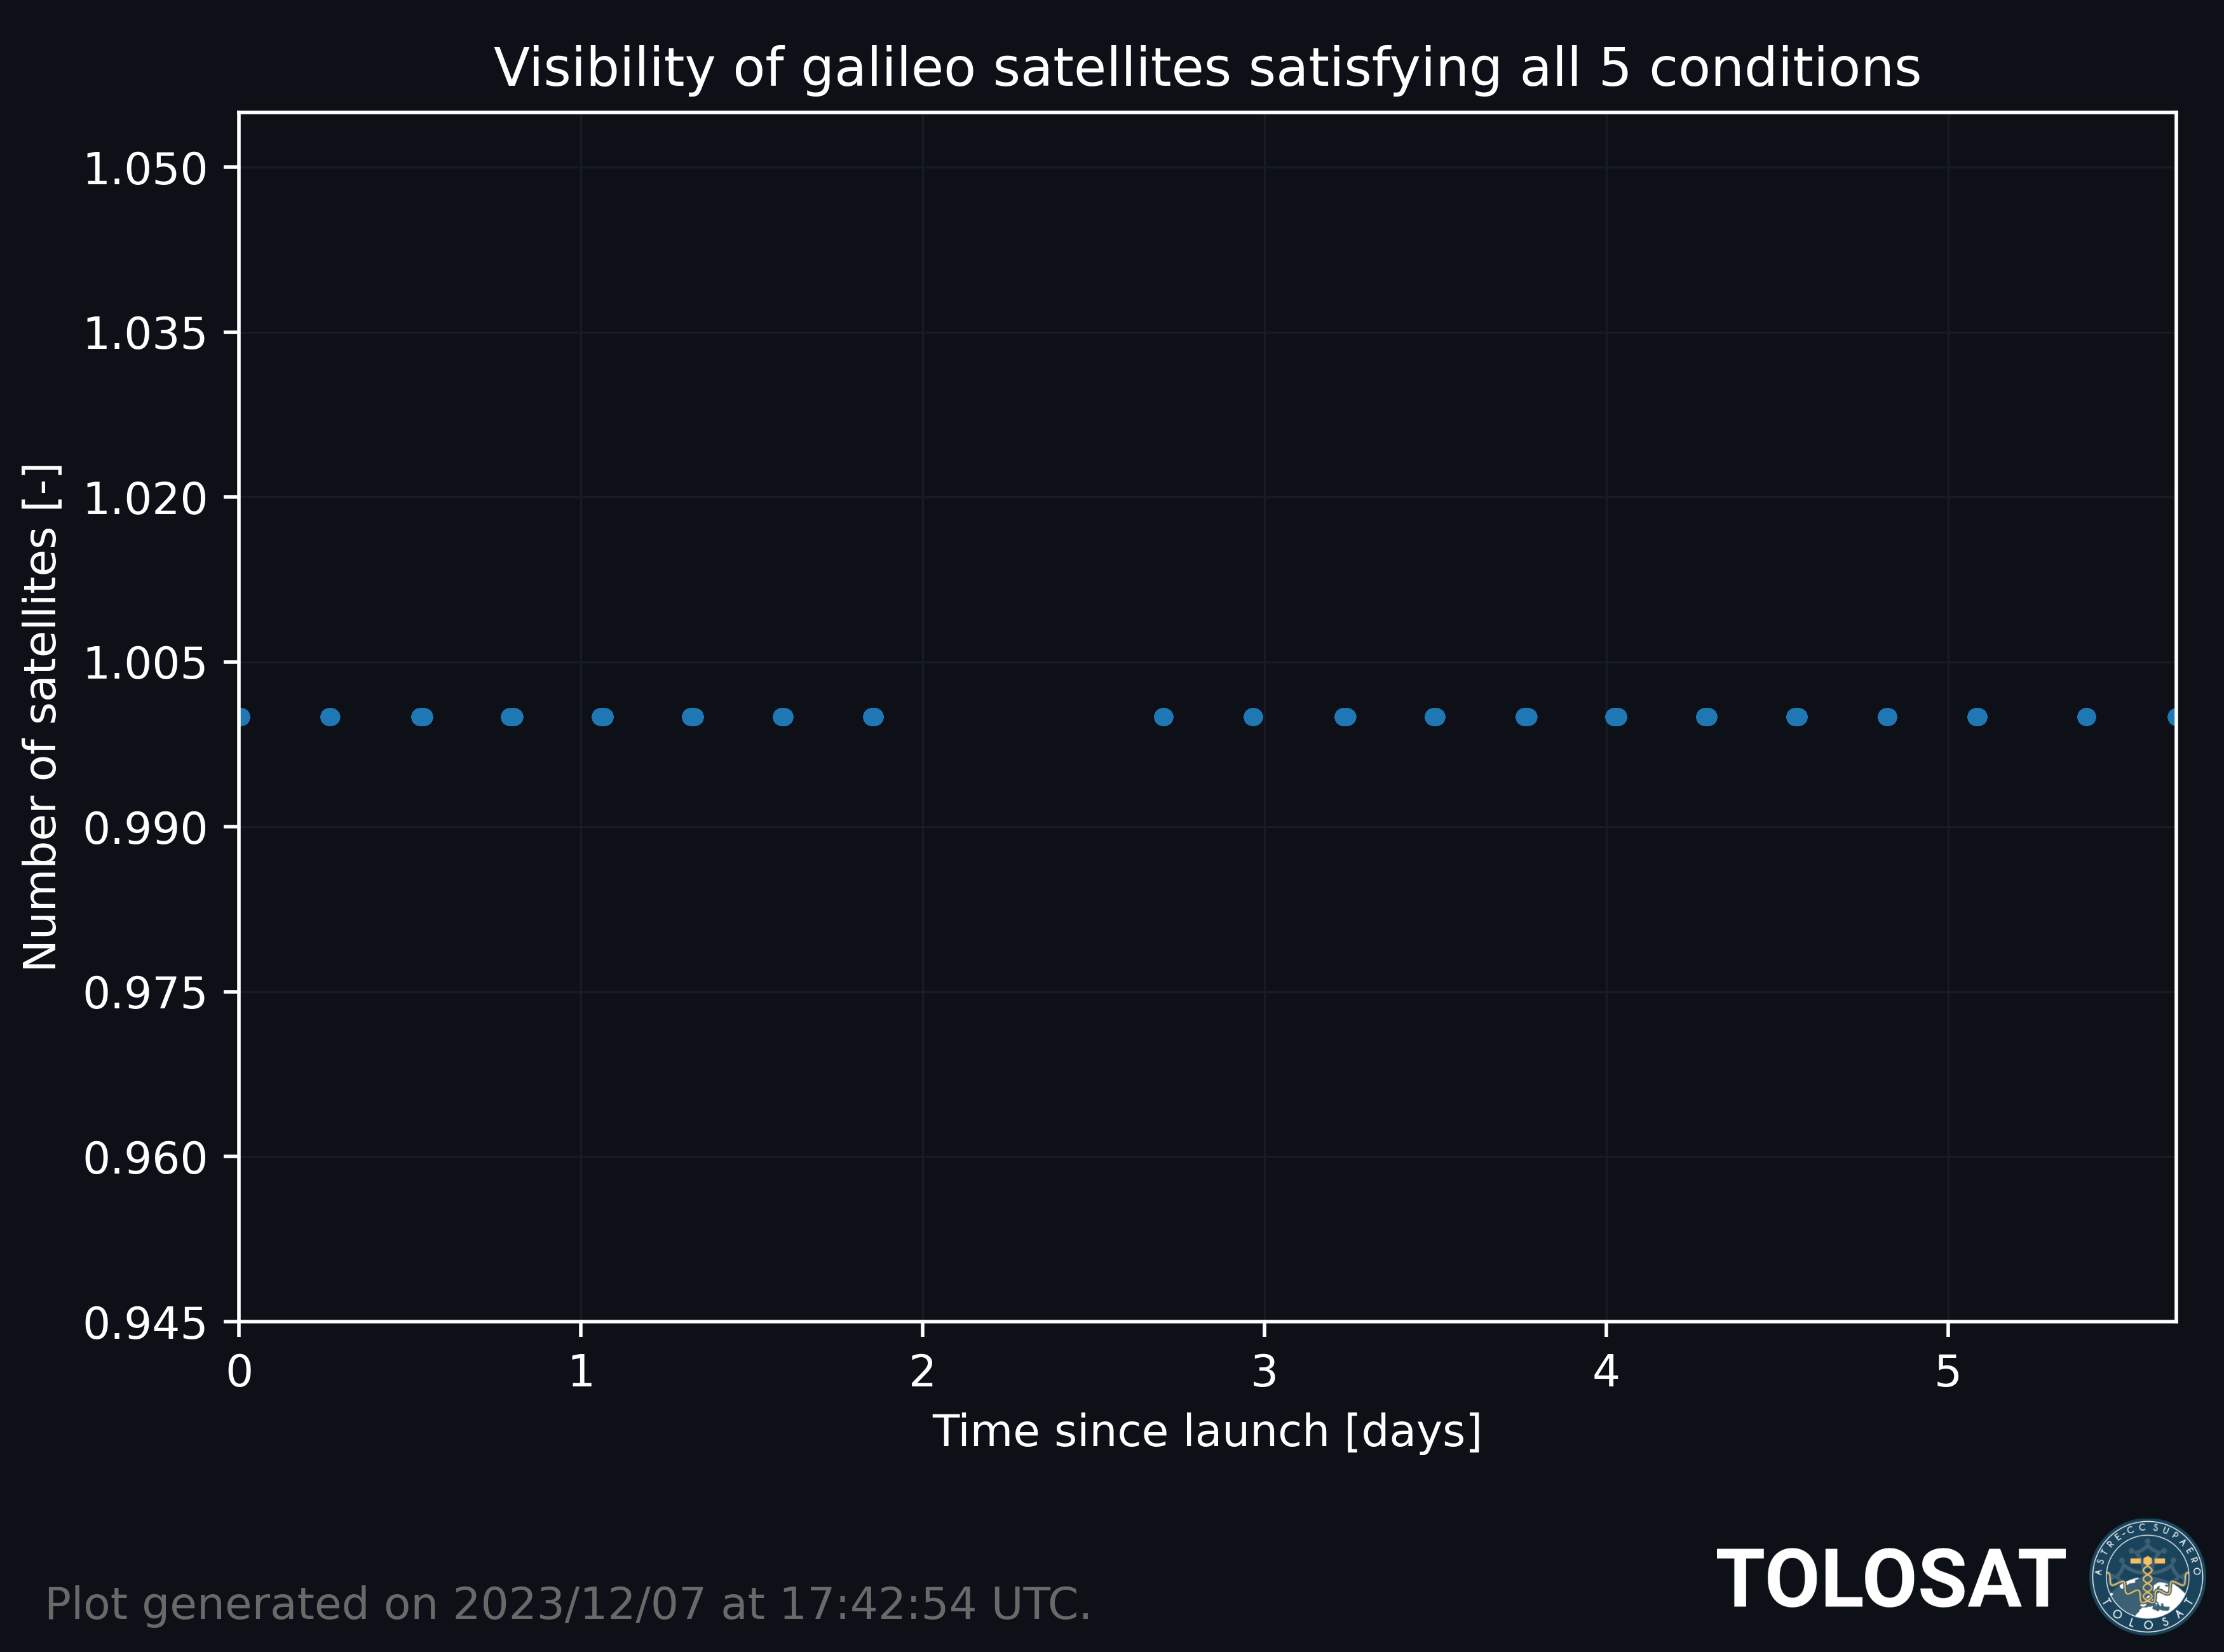

The table this chart was drawn from, first rows:
, epochs, GSAT0104 (PRN E20), GSAT0206 (PRN E30), GSAT0223 (PRN E34), GSAT0214 (PRN E05), GSAT0213 (PRN E04), GSAT0209 (PRN E09), GSAT0215 (PRN E21), GSAT0218 (PRN E31), GSAT0102 (PRN E12), GSAT0204 (PRN E22), GSAT0220 (PRN E13), GSAT0201 (PRN E18), GSAT0208 (PRN E08), GSAT0224 (PRN E10), GSAT0101 (PRN E11), GSAT0211 (PRN E02), GSAT0222 (PRN E33), GSAT0202 (PRN E14), GSAT0212 (PRN E03), GSAT0210 (PRN E01), GSAT0103 (PRN E19), GSAT0203 (PRN E26)
0, 757491609, False, False, False, False, False, False, False, False, False, False, False, True, False, False, False, False, False, False, False, False, False, False
1, 757491610, False, False, False, False, False, False, False, False, False, False, False, True, False, False, False, False, False, False, False, False, False, False
2, 757491611, False, False, False, False, False, False, False, False, False, False, False, True, False, False, False, False, False, False, False, False, False, False
3, 757491612, False, False, False, False, False, False, False, False, False, False, False, True, False, False, False, False, False, False, False, False, False, False
4, 757491613, False, False, False, False, False, False, False, False, False, False, False, True, False, False, False, False, False, False, False, False, False, False
5, 757491614, False, False, False, False, False, False, False, False, False, False, False, True, False, False, False, False, False, False, False, False, False, False
6, 757491615, False, False, False, False, False, False, False, False, False, False, False, True, False, False, False, False, False, False, False, False, False, False
7, 757491616, False, False, False, False, False, False, False, False, False, False, False, True, False, False, False, False, False, False, False, False, False, False
8, 757491617, False, False, False, False, False, False, False, False, False, False, False, True, False, False, False, False, False, False, False, False, False, False
9, 757491618, False, False, False, False, False, False, False, False, False, False, False, True, False, False, False, False, False, False, False, False, False, False
10, 757491619, False, False, False, False, False, False, False, False, False, False, False, True, False, False, False, False, False, False, False, False, False, False
11, 757491620, False, False, False, False, False, False, False, False, False, False, False, True, False, False, False, False, False, False, False, False, False, False
12, 757491621, False, False, False, False, False, False, False, False, False, False, False, True, False, False, False, False, False, False, False, False, False, False
13, 757491622, False, False, False, False, False, False, False, False, False, False, False, True, False, False, False, False, False, False, False, False, False, False
14, 757491623, False, False, False, False, False, False, False, False, False, False, False, True, False, False, False, False, False, False, False, False, False, False
15, 757491624, False, False, False, False, False, False, False, False, False, False, False, True, False, False, False, False, False, False, False, False, False, False
16, 757491625, False, False, False, False, False, False, False, False, False, False, False, True, False, False, False, False, False, False, False, False, False, False
17, 757491626, False, False, False, False, False, False, False, False, False, False, False, True, False, False, False, False, False, False, False, False, False, False
18, 757491627, False, False, False, False, False, False, False, False, False, False, False, True, False, False, False, False, False, False, False, False, False, False
19, 757491628, False, False, False, False, False, False, False, False, False, False, False, True, False, False, False, False, False, False, False, False, False, False
20, 757491629, False, False, False, False, False, False, False, False, False, False, False, True, False, False, False, False, False, False, False, False, False, False
21, 757491630, False, False, False, False, False, False, False, False, False, False, False, True, False, False, False, False, False, False, False, False, False, False
22, 757491670, False, False, False, False, False, False, False, False, False, False, False, True, False, False, False, False, False, False, False, False, False, False
23, 757491671, False, False, False, False, False, False, False, False, False, False, False, True, False, False, False, False, False, False, False, False, False, False
24, 757491672, False, False, False, False, False, False, False, False, False, False, False, True, False, False, False, False, False, False, False, False, False, False
25, 757491673, False, False, False, False, False, False, False, False, False, False, False, True, False, False, False, False, False, False, False, False, False, False
26, 757491674, False, False, False, False, False, False, False, False, False, False, False, True, False, False, False, False, False, False, False, False, False, False
27, 757491675, False, False, False, False, False, False, False, False, False, False, False, True, False, False, False, False, False, False, False, False, False, False
28, 757491676, False, False, False, False, False, False, False, False, False, False, False, True, False, False, False, False, False, False, False, False, False, False
29, 757491677, False, False, False, False, False, False, False, False, False, False, False, True, False, False, False, False, False, False, False, False, False, False
30, 757491678, False, False, False, False, False, False, False, False, False, False, False, True, False, False, False, False, False, False, False, False, False, False
31, 757491679, False, False, False, False, False, False, False, False, False, False, False, True, False, False, False, False, False, False, False, False, False, False
32, 757491680, False, False, False, False, False, False, False, False, False, False, False, True, False, False, False, False, False, False, False, False, False, False
33, 757491681, False, False, False, False, False, False, False, False, False, False, False, True, False, False, False, False, False, False, False, False, False, False
34, 757491682, False, False, False, False, False, False, False, False, False, False, False, True, False, False, False, False, False, False, False, False, False, False
35, 757491683, False, False, False, False, False, False, False, False, False, False, False, True, False, False, False, False, False, False, False, False, False, False
36, 757491684, False, False, False, False, False, False, False, False, False, False, False, True, False, False, False, False, False, False, False, False, False, False
37, 757491685, False, False, False, False, False, False, False, False, False, False, False, True, False, False, False, False, False, False, False, False, False, False
38, 757491686, False, False, False, False, False, False, False, False, False, False, False, True, False, False, False, False, False, False, False, False, False, False
39, 757491687, False, False, False, False, False, False, False, False, False, False, False, True, False, False, False, False, False, False, False, False, False, False
40, 757491688, False, False, False, False, False, False, False, False, False, False, False, True, False, False, False, False, False, False, False, False, False, False
41, 757491689, False, False, False, False, False, False, False, False, False, False, False, True, False, False, False, False, False, False, False, False, False, False
42, 757491690, False, False, False, False, False, False, False, False, False, False, False, True, False, False, False, False, False, False, False, False, False, False
43, 757491731, False, False, False, False, False, False, False, False, False, False, False, True, False, False, False, False, False, False, False, False, False, False
44, 757491732, False, False, False, False, False, False, False, False, False, False, False, True, False, False, False, False, False, False, False, False, False, False
45, 757491733, False, False, False, False, False, False, False, False, False, False, False, True, False, False, False, False, False, False, False, False, False, False
46, 757491734, False, False, False, False, False, False, False, False, False, False, False, True, False, False, False, False, False, False, False, False, False, False
47, 757491735, False, False, False, False, False, False, False, False, False, False, False, True, False, False, False, False, False, False, False, False, False, False
48, 757491736, False, False, False, False, False, False, False, False, False, False, False, True, False, False, False, False, False, False, False, False, False, False
49, 757491737, False, False, False, False, False, False, False, False, False, False, False, True, False, False, False, False, False, False, False, False, False, False
50, 757491738, False, False, False, False, False, False, False, False, False, False, False, True, False, False, False, False, False, False, False, False, False, False
51, 757491739, False, False, False, False, False, False, False, False, False, False, False, True, False, False, False, False, False, False, False, False, False, False
52, 757491740, False, False, False, False, False, False, False, False, False, False, False, True, False, False, False, False, False, False, False, False, False, False
53, 757491741, False, False, False, False, False, False, False, False, False, False, False, True, False, False, False, False, False, False, False, False, False, False
54, 757491742, False, False, False, False, False, False, False, False, False, False, False, True, False, False, False, False, False, False, False, False, False, False
55, 757491743, False, False, False, False, False, False, False, False, False, False, False, True, False, False, False, False, False, False, False, False, False, False
56, 757491744, False, False, False, False, False, False, False, False, False, False, False, True, False, False, False, False, False, False, False, False, False, False
57, 757491745, False, False, False, False, False, False, False, False, False, False, False, True, False, False, False, False, False, False, False, False, False, False
58, 757491746, False, False, False, False, False, False, False, False, False, False, False, True, False, False, False, False, False, False, False, False, False, False
59, 757491747, False, False, False, False, False, False, False, False, False, False, False, True, False, False, False, False, False, False, False, False, False, False
... 5,064 more rows
